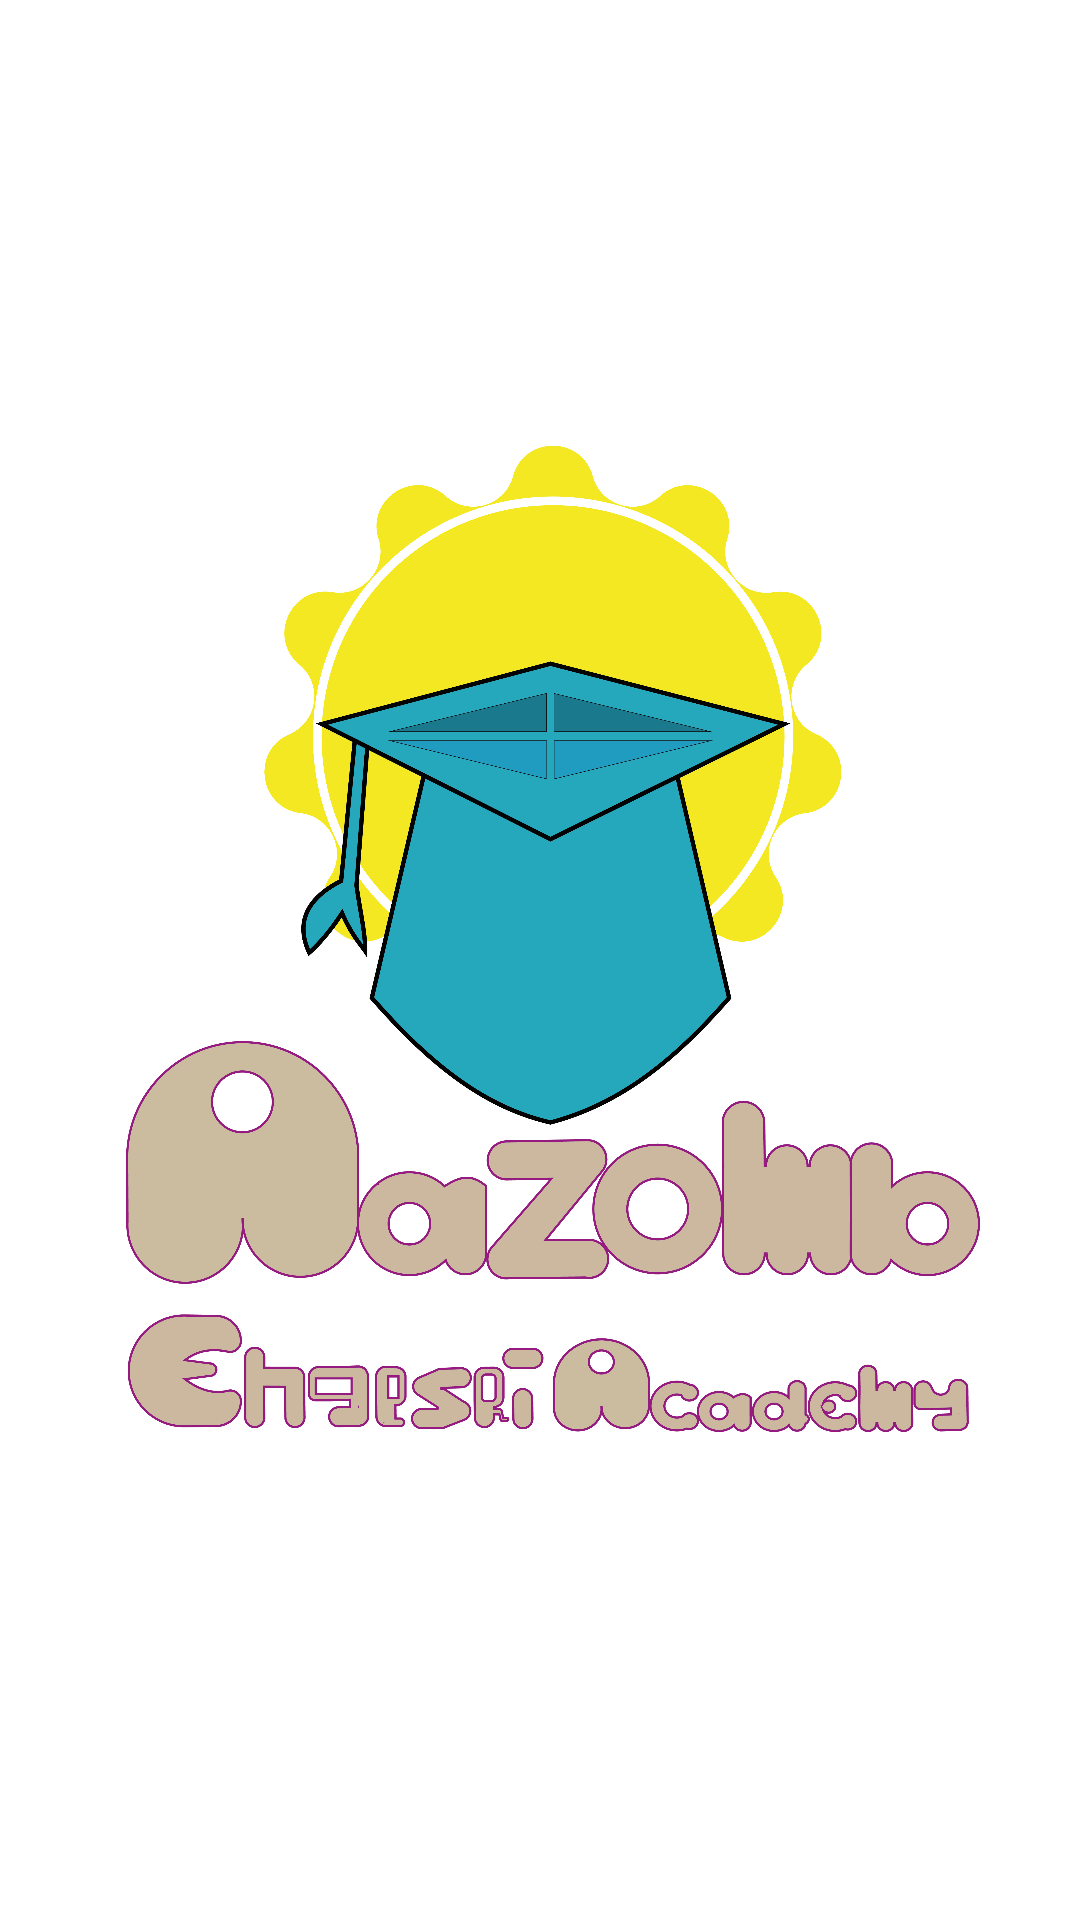

This screen was rendered from an Android layout file. Write that file and the resources it references.
<!-- AndroidManifest.xml: application theme Theme.Anytime -->
<!-- res/layout/activity_splashscreen.xml -->
<?xml version="1.0" encoding="utf-8"?>
<LinearLayout xmlns:android="http://schemas.android.com/apk/res/android"
    xmlns:app="http://schemas.android.com/apk/res-auto"
    xmlns:tools="http://schemas.android.com/tools"
    android:layout_width="match_parent"
    android:layout_height="match_parent"
    android:background="@color/white"
    tools:context=".pages.SplashscreenActivity">


    <ImageView
        android:layout_width="match_parent"
        android:layout_height="match_parent"
        android:src="@drawable/aazomblogo012024"
        />


</LinearLayout>
<!-- resources referenced by this layout -->
<resources>
  <color name="white">#FFFFFFFF</color>
  <!-- drawable aazomblogo012024: png bitmap (drawable, 591027 bytes) -->
  <style name="Theme.Anytime" parent="Theme.MaterialComponents.DayNight.NoActionBar">
          
          <item name="colorPrimary">@color/purple_500</item>
          <item name="colorPrimaryVariant">@color/purple_700</item>
          <item name="colorOnPrimary">@color/white</item>
          
          <item name="colorSecondary">@color/teal_200</item>
          <item name="colorSecondaryVariant">@color/teal_700</item>
          <item name="colorOnSecondary">@color/black</item>
          
          <item name="android:statusBarColor">@color/menubar</item>
          
      </style>
  <color name="purple_500">#FF6200EE</color>
  <color name="purple_700">#FF3700B3</color>
  <color name="teal_200">#FF03DAC5</color>
  <color name="teal_700">#FF018786</color>
  <color name="black">#FF000000</color>
  <color name="menubar">#7BB670</color>
</resources>
